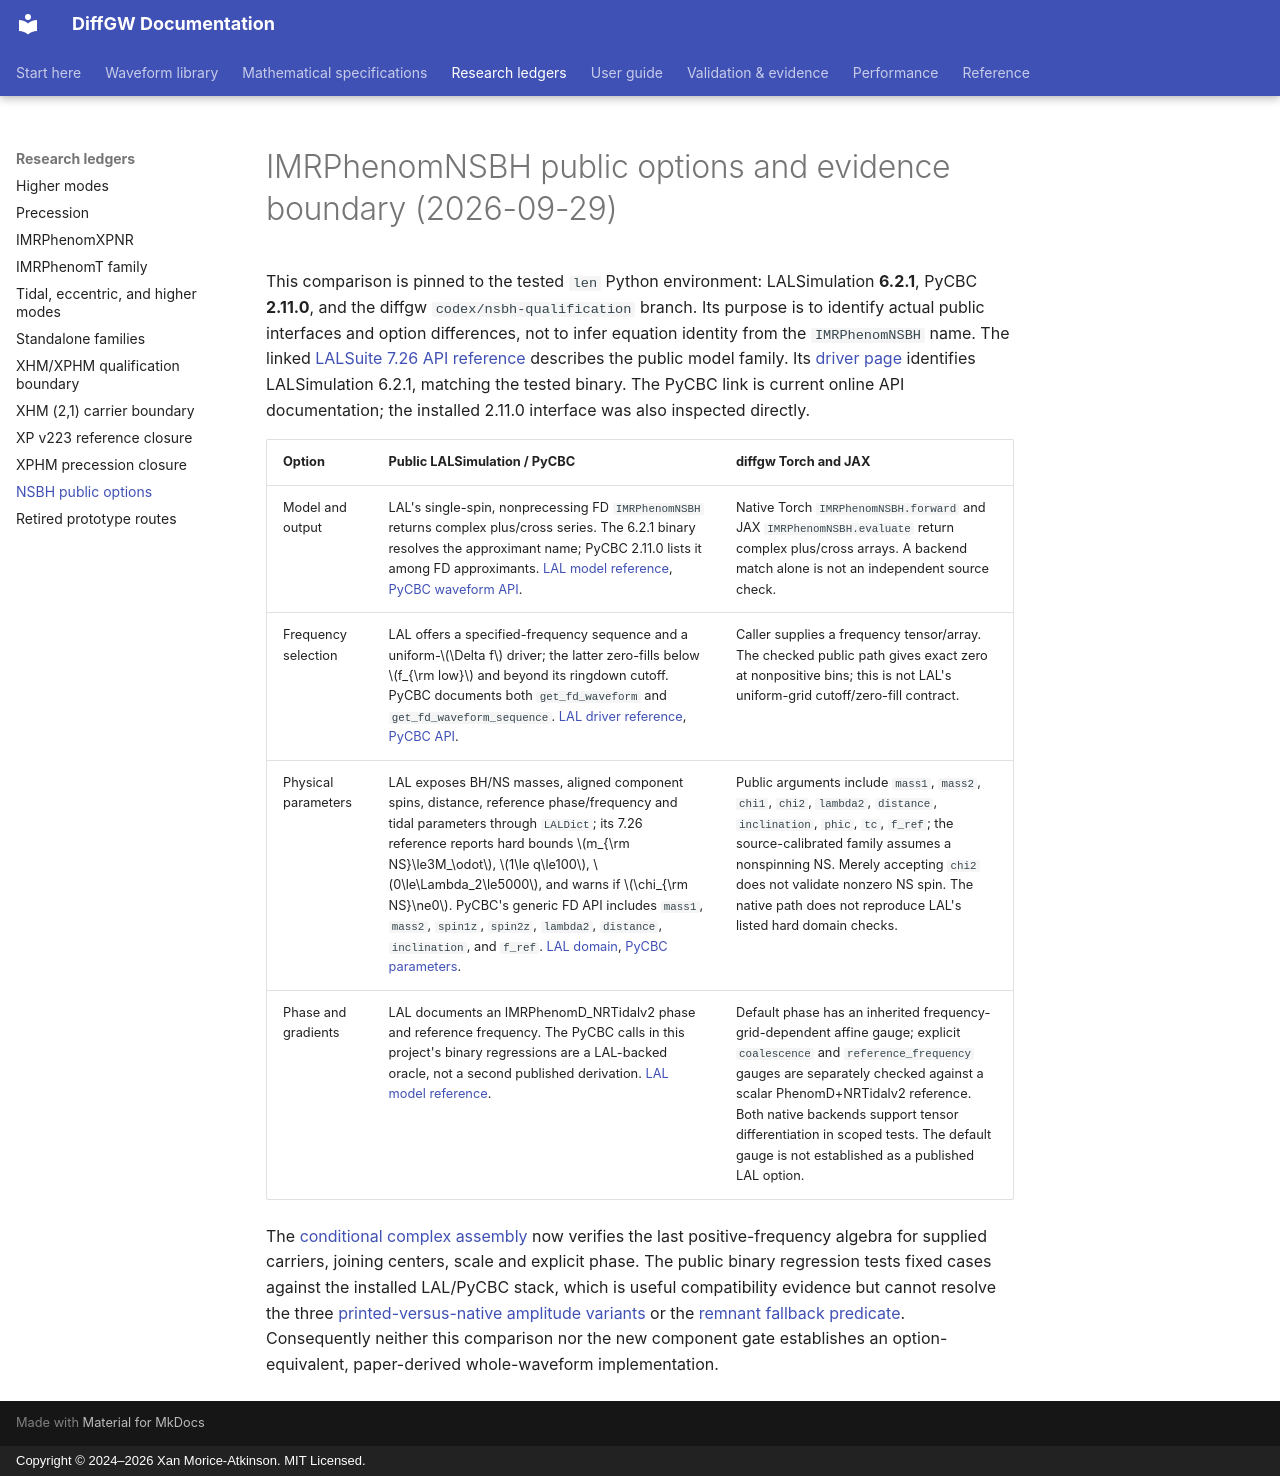

repository: xangma/diffgw · page: waveforms/research/nsbh-public-options-20260929/index.html · generator: mkdocs · copyright: Copyright © 2024–2026 Xan Morice-Atkinson. MIT Licensed.

# IMRPhenomNSBH public options and evidence boundary (2026-09-29)

This comparison is pinned to the tested `len` Python environment:
LALSimulation **6.2.1**, PyCBC **2.11.0**, and the diffgw
`codex/nsbh-qualification` branch. Its purpose is to identify actual public
interfaces and option differences, not to infer equation identity from the
`IMRPhenomNSBH` name. The linked [LALSuite 7.26 API reference](https://lscsoft.docs.ligo.org/lalsuite/7.26/lalsimulation/_l_a_l_sim_i_m_r_phenom_n_s_b_h_8c.html)
describes the public model family. Its [driver page](https://lscsoft.docs.ligo.org/lalsuite/7.26/lalsimulation/group___l_a_l_sim_i_m_r_phenom__c.html)
identifies LALSimulation 6.2.1, matching the tested binary. The PyCBC link
is current online API documentation; the installed 2.11.0 interface was
also inspected directly.

| Option | Public LALSimulation / PyCBC | diffgw Torch and JAX |
| --- | --- | --- |
| Model and output | LAL's single-spin, nonprecessing FD `IMRPhenomNSBH` returns complex plus/cross series. The 6.2.1 binary resolves the approximant name; PyCBC 2.11.0 lists it among FD approximants. [LAL model reference](https://lscsoft.docs.ligo.org/lalsuite/7.26/lalsimulation/_l_a_l_sim_i_m_r_phenom_n_s_b_h_8c.html), [PyCBC waveform API](https://pycbc.org/pycbc/latest/html/pycbc.waveform.html). | Native Torch `IMRPhenomNSBH.forward` and JAX `IMRPhenomNSBH.evaluate` return complex plus/cross arrays. A backend match alone is not an independent source check. |
| Frequency selection | LAL offers a specified-frequency sequence and a uniform-$\Delta f$ driver; the latter zero-fills below $f_{\rm low}$ and beyond its ringdown cutoff. PyCBC documents both `get_fd_waveform` and `get_fd_waveform_sequence`. [LAL driver reference](https://lscsoft.docs.ligo.org/lalsuite/7.26/lalsimulation/group___l_a_l_sim_i_m_r_phenom__c.html), [PyCBC API](https://pycbc.org/pycbc/latest/html/pycbc.waveform.html). | Caller supplies a frequency tensor/array. The checked public path gives exact zero at nonpositive bins; this is not LAL's uniform-grid cutoff/zero-fill contract. |
| Physical parameters | LAL exposes BH/NS masses, aligned component spins, distance, reference phase/frequency and tidal parameters through `LALDict`; its 7.26 reference reports hard bounds $m_{\rm NS}\le3M_\odot$, $1\le q\le100$, $0\le\Lambda_2\le5000$, and warns if $\chi_{\rm NS}\ne0$. PyCBC's generic FD API includes `mass1`, `mass2`, `spin1z`, `spin2z`, `lambda2`, `distance`, `inclination`, and `f_ref`. [LAL domain](https://lscsoft.docs.ligo.org/lalsuite/7.26/lalsimulation/_l_a_l_sim_i_m_r_phenom_n_s_b_h_8c.html), [PyCBC parameters](https://pycbc.org/pycbc/latest/html/pycbc.waveform.html). | Public arguments include `mass1`, `mass2`, `chi1`, `chi2`, `lambda2`, `distance`, `inclination`, `phic`, `tc`, `f_ref`; the source-calibrated family assumes a nonspinning NS. Merely accepting `chi2` does not validate nonzero NS spin. The native path does not reproduce LAL's listed hard domain checks. |
| Phase and gradients | LAL documents an IMRPhenomD_NRTidalv2 phase and reference frequency. The PyCBC calls in this project's binary regressions are a LAL-backed oracle, not a second published derivation. [LAL model reference](https://lscsoft.docs.ligo.org/lalsuite/7.26/lalsimulation/_l_a_l_sim_i_m_r_phenom_n_s_b_h_8c.html). | Default phase has an inherited frequency-grid-dependent affine gauge; explicit `coalescence` and `reference_frequency` gauges are separately checked against a scalar PhenomD+NRTidalv2 reference. Both native backends support tensor differentiation in scoped tests. The default gauge is not established as a published LAL option. |

The [conditional complex assembly](../../math/nsbh-polarization-composition.md)
now verifies the last positive-frequency algebra for supplied carriers,
joining centers, scale and explicit phase. The public binary regression
tests fixed cases against the installed LAL/PyCBC stack, which is useful
compatibility evidence but cannot resolve the three
[printed-versus-native amplitude variants](../../math/nsbh-amplitude-variant-provenance.md)
or the [remnant fallback predicate](../../math/nsbh-remnant-guard-source-boundary.md).
Consequently neither this comparison nor the new component gate establishes
an option-equivalent, paper-derived whole-waveform implementation.
